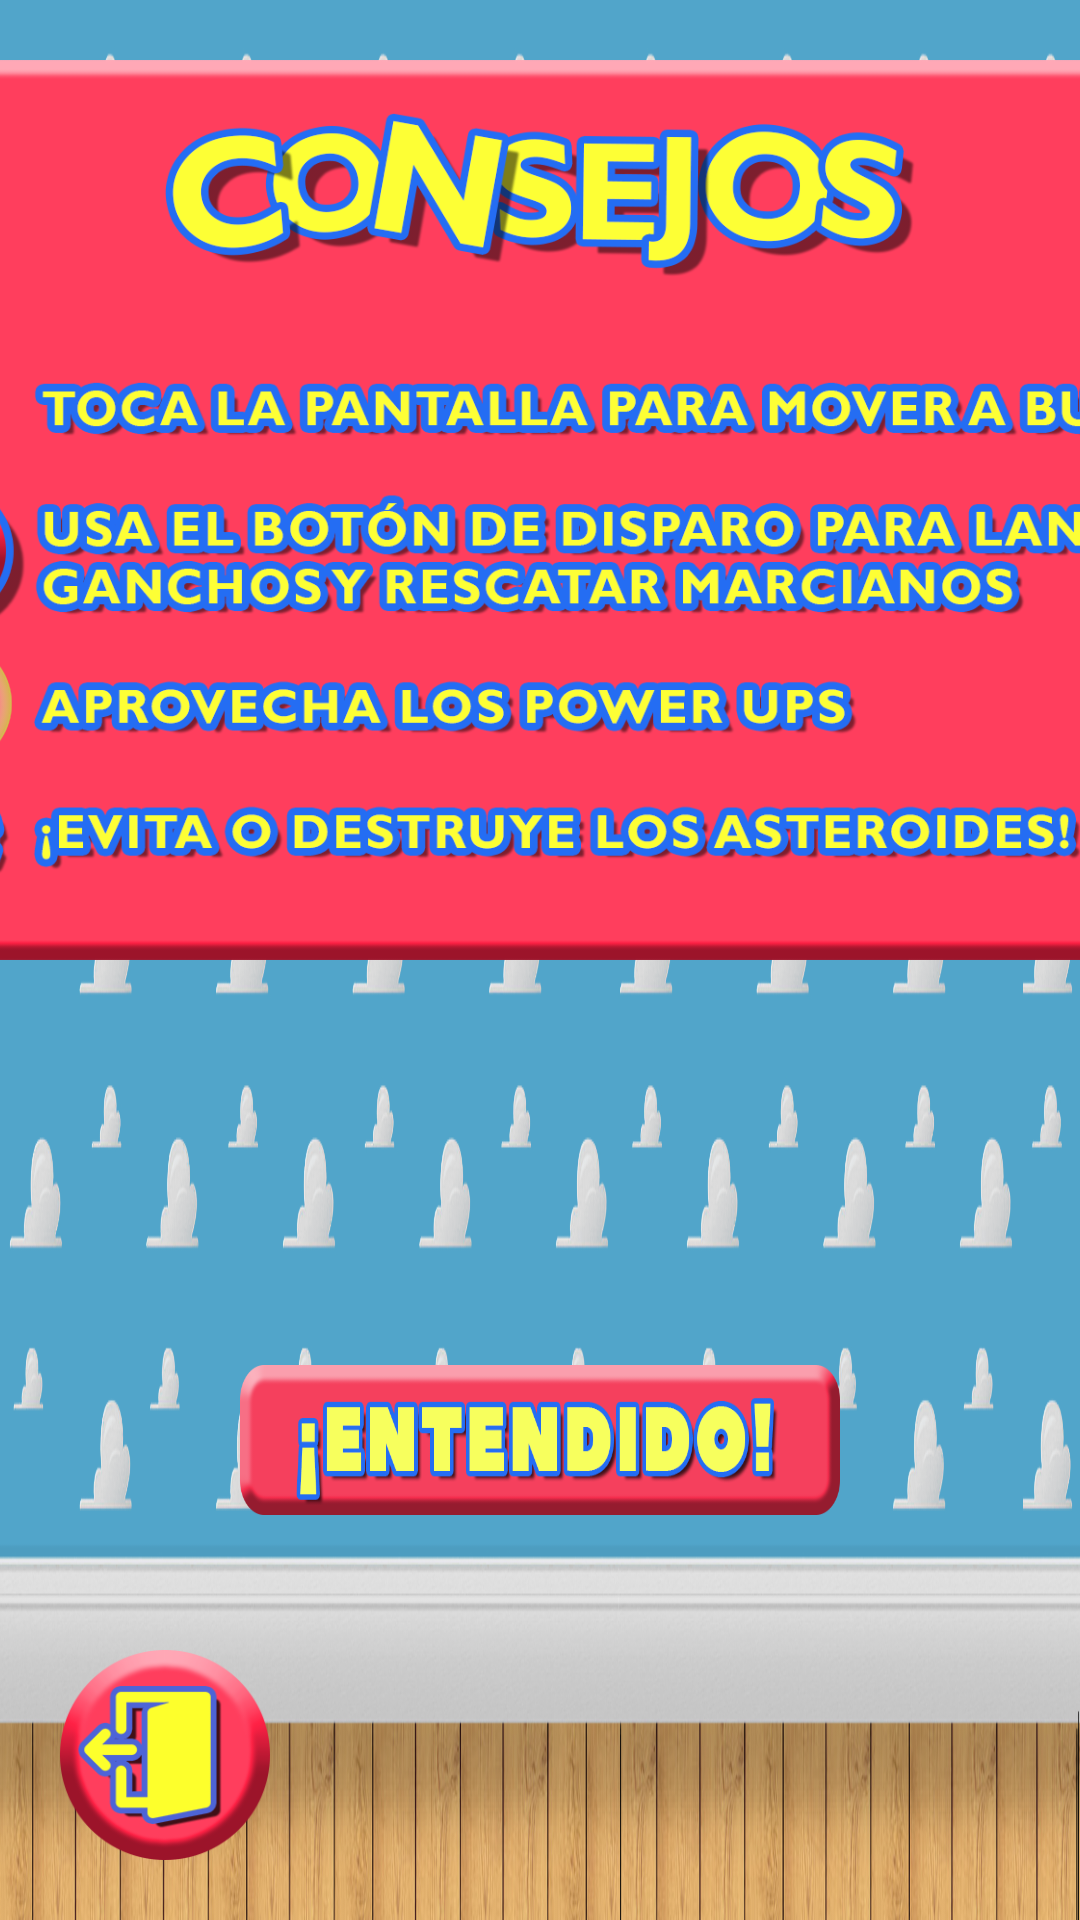

Produce the Android XML layout that renders to this screen, including the resource entries it uses.
<!-- AndroidManifest.xml: application theme Theme.AppCompat.NoActionBar -->
<!-- res/layout/fragment_tutorial.xml -->
<?xml version="1.0" encoding="utf-8"?>
<FrameLayout xmlns:android="http://schemas.android.com/apk/res/android"
    xmlns:app="http://schemas.android.com/apk/res-auto"
    xmlns:tools="http://schemas.android.com/tools"
    android:layout_width="match_parent"
    android:layout_height="match_parent"
    android:background="@drawable/fondojuego"
    tools:context=".interfaz.TutorialFragment">

    <androidx.constraintlayout.widget.ConstraintLayout
        android:layout_width="match_parent"
        android:layout_height="match_parent">

        <ImageView
            android:id="@+id/imageView8"
            android:layout_width="750dp"
            android:layout_height="300dp"
            android:layout_marginTop="20dp"
            android:src="@drawable/tutorialfondo"
            app:layout_constraintEnd_toEndOf="parent"
            app:layout_constraintHorizontal_bias="0.5"
            app:layout_constraintStart_toStartOf="parent"
            app:layout_constraintTop_toTopOf="parent" />

        <ImageView
            android:id="@+id/imageView9"
            android:layout_width="250dp"
            android:layout_height="70dp"
            android:layout_marginTop="10dp"
            android:src="@drawable/tutorialtitulo"
            app:layout_constraintEnd_toEndOf="parent"
            app:layout_constraintStart_toStartOf="parent"
            app:layout_constraintTop_toTopOf="@+id/imageView8" />

        <ImageView
            android:id="@+id/imageView11"
            android:layout_width="500dp"
            android:layout_height="200dp"
            android:src="@drawable/tutorialtexto"
            app:layout_constraintEnd_toEndOf="parent"
            app:layout_constraintStart_toStartOf="parent"
            app:layout_constraintTop_toBottomOf="@+id/imageView9" />

        <Button
            android:id="@+id/botonEntendido"
            android:layout_width="200dp"
            android:layout_height="50dp"
            android:background="@drawable/botonentendido"
            app:layout_constraintBottom_toBottomOf="parent"
            app:layout_constraintEnd_toEndOf="parent"
            app:layout_constraintHorizontal_bias="0.5"
            app:layout_constraintStart_toStartOf="parent"
            app:layout_constraintTop_toBottomOf="@+id/imageView8" />

        <Button
            android:id="@+id/salirTutorial"
            android:layout_width="70dp"
            android:layout_height="70dp"
            android:layout_marginStart="20dp"
            android:layout_marginLeft="20dp"
            android:layout_marginBottom="20dp"
            android:background="@drawable/bot_nsalir"
            android:onClick="onClick"
            app:backgroundTint="@color/white"
            app:backgroundTintMode="multiply"
            app:layout_constraintBottom_toBottomOf="parent"
            app:layout_constraintStart_toStartOf="parent" />
    </androidx.constraintlayout.widget.ConstraintLayout>
</FrameLayout>
<!-- resources referenced by this layout -->
<resources>
  <!-- drawable bot_nsalir: png bitmap (drawable, 22007 bytes) -->
  <!-- drawable botonentendido: png bitmap (drawable, 23503 bytes) -->
  <!-- drawable fondojuego: png bitmap (drawable, 484648 bytes) -->
  <!-- drawable tutorialfondo: png bitmap (drawable, 17713 bytes) -->
  <!-- drawable tutorialtexto: png bitmap (drawable, 185128 bytes) -->
  <!-- drawable tutorialtitulo: png bitmap (drawable, 57631 bytes) -->
  <!-- not gathered from this repository: default colours our renderer supplied (Android Studio template values) -->
  <color name="white">#FFFFFFFF</color>
</resources>
